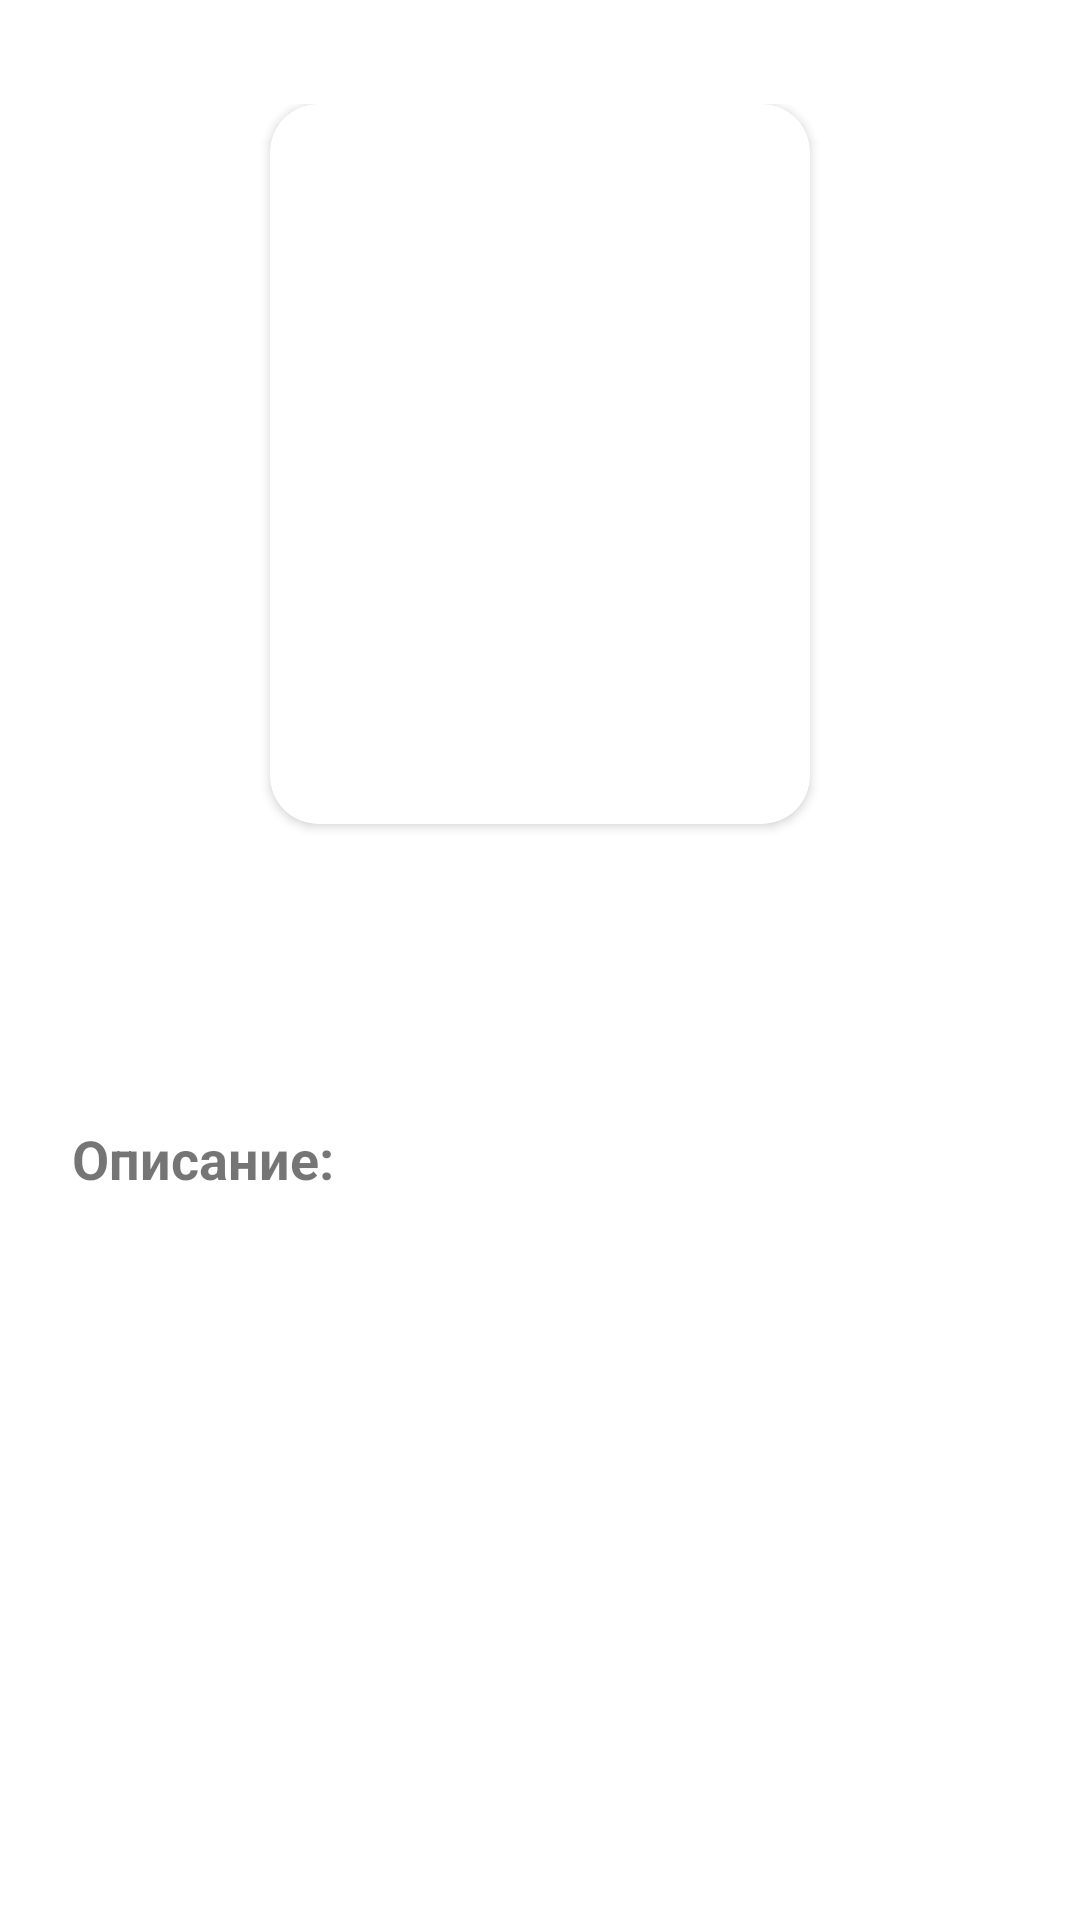

The Android layout XML behind this screen, and the referenced resources:
<!-- AndroidManifest.xml: application theme Theme.KinopoiskClient -->
<!-- res/layout/movie_info.xml -->
<RelativeLayout xmlns:android="http://schemas.android.com/apk/res/android"
    xmlns:app="http://schemas.android.com/apk/res-auto"
    xmlns:tools="http://schemas.android.com/tools"
    android:layout_width="match_parent"
    android:layout_height="match_parent">

    <androidx.core.widget.NestedScrollView
        android:id="@+id/nested_view"
        android:layout_width="match_parent"
        android:layout_height="match_parent"
        android:layout_centerInParent="true">

        <LinearLayout
            android:layout_width="match_parent"
            android:layout_height="wrap_content"
            android:orientation="vertical">

            <FrameLayout
                android:layout_width="match_parent"
                android:layout_height="350dp">

                <ImageView
                    android:id="@+id/backgroundView"
                    android:layout_width="match_parent"
                    android:layout_height="match_parent"
                    android:foreground="#BF000000"
                    tools:srcCompat="@tools:sample/backgrounds/scenic" />

                <LinearLayout
                    android:layout_width="match_parent"
                    android:layout_height="wrap_content"
                    android:layout_gravity="center"
                    android:gravity="center_horizontal"
                    android:orientation="vertical">

                    <androidx.cardview.widget.CardView
                        android:layout_width="180dp"
                        android:layout_height="240dp"
                        app:cardCornerRadius="16dp">

                        <ImageView
                            android:id="@+id/promoView"
                            android:layout_width="match_parent"
                            android:layout_height="match_parent" />

                    </androidx.cardview.widget.CardView>

                    <TextView
                        android:id="@+id/nameView"
                        android:layout_width="match_parent"
                        android:layout_height="wrap_content"
                        android:layout_marginTop="8dp"
                        android:textAlignment="center"
                        android:textColor="@color/grey"
                        android:textSize="24sp" />
                </LinearLayout>

            </FrameLayout>

            <LinearLayout
                android:layout_width="match_parent"
                android:layout_height="wrap_content"
                android:orientation="vertical"
                android:padding="24dp">

                <TextView
                    android:layout_width="match_parent"
                    android:layout_height="wrap_content"
                    android:text="Описание:"
                    android:textSize="18sp"
                    android:textStyle="bold" />

                <TextView
                    android:id="@+id/overviewView"
                    android:layout_width="match_parent"
                    android:layout_height="wrap_content"
                    android:layout_marginTop="8dp"
                    android:textSize="16sp" />

                <TextView
                    android:id="@+id/genresView"
                    android:layout_width="match_parent"
                    android:layout_height="wrap_content"
                    android:layout_marginTop="8dp"
                    android:textSize="16sp" />

                <TextView
                    android:id="@+id/countriesView"
                    android:layout_width="match_parent"
                    android:layout_height="wrap_content"
                    android:layout_marginTop="8dp"
                    android:textSize="16sp" />

                <TextView
                    android:id="@+id/yearView"
                    android:layout_width="match_parent"
                    android:layout_height="wrap_content"
                    android:layout_marginTop="8dp"
                    android:textSize="16sp" />
            </LinearLayout>

        </LinearLayout>

    </androidx.core.widget.NestedScrollView>

</RelativeLayout>
<!-- resources referenced by this layout -->
<resources>
  <color name="grey">#9e9e9e</color>
  <style name="Theme.KinopoiskClient" parent="Theme.MaterialComponents.DayNight.NoActionBar">
          
          <item name="colorPrimary">@color/purple_500</item>
          <item name="colorPrimaryVariant">@color/purple_700</item>
          <item name="colorOnPrimary">@color/white</item>
          
          <item name="colorSecondary">@color/teal_200</item>
          <item name="colorSecondaryVariant">@color/teal_700</item>
          <item name="colorOnSecondary">@color/grey</item>
          
          <item name="android:windowLightStatusBar">true</item>
          <item name="android:statusBarColor">?attr/colorSurface</item>
          
      </style>
  <color name="purple_500">#FF6200EE</color>
  <color name="purple_700">#FF3700B3</color>
  <color name="white">#FFFFFFFF</color>
  <color name="teal_200">#FF03DAC5</color>
  <color name="teal_700">#FF018786</color>
</resources>
